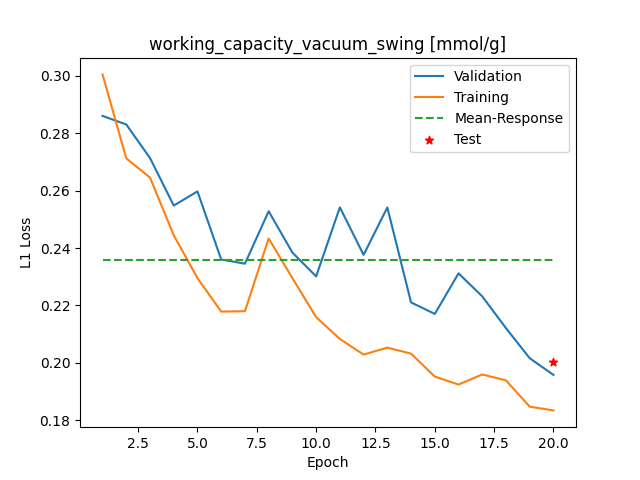

Source data for this figure (header and first rows):
Epoch, Training_MSE, Validation_MSE
1, 0.3005, 0.2861
2, 0.2713, 0.2831
3, 0.2646, 0.2714
4, 0.2445, 0.2548
5, 0.2295, 0.2597
6, 0.2178, 0.236
7, 0.218, 0.2345
8, 0.2434, 0.2528
9, 0.2295, 0.2384
10, 0.2159, 0.2301
11, 0.2083, 0.2542
12, 0.2028, 0.2376
13, 0.2053, 0.2542
14, 0.2032, 0.221
15, 0.1952, 0.217
16, 0.1924, 0.2312
17, 0.1959, 0.2231
18, 0.1938, 0.2121
19, 0.1847, 0.2016
20, 0.1834, 0.1958
